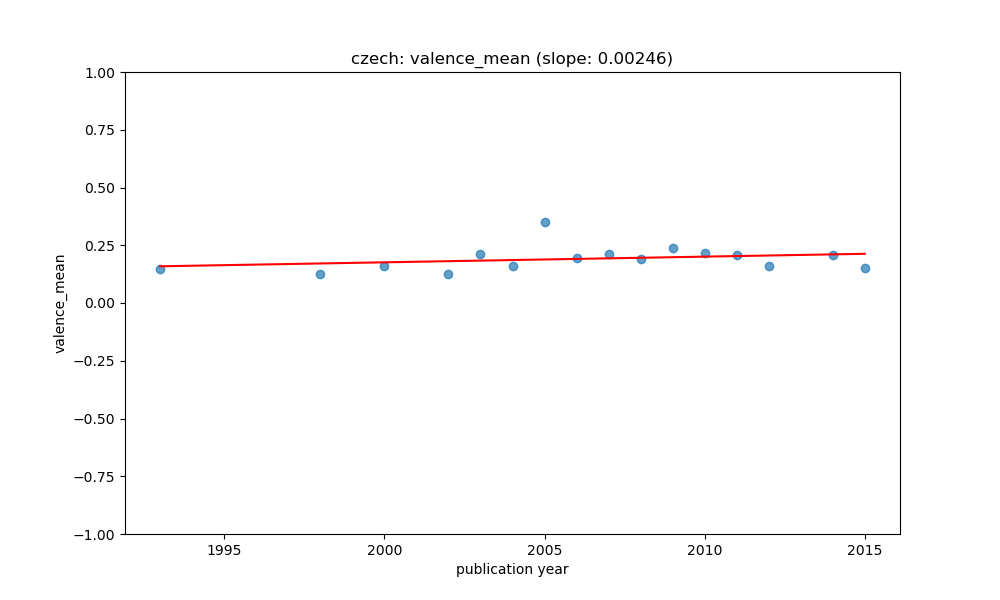

Values plotted in this chart, from the file beside it:
year, value, count, std, predicted
1993, 0.1473, 4, 0.02748, 0.1589
1998, 0.1271, 4, 0.1335, 0.1712
2000, 0.1587, 3, 0.1233, 0.1761
2002, 0.1248, 3, 0.04336, 0.181
2003, 0.2115, 7, 0.09849, 0.1835
2004, 0.1584, 5, 0.08443, 0.1859
2005, 0.349, 11, 0.1833, 0.1884
2006, 0.1969, 22, 0.07081, 0.1909
2007, 0.2109, 16, 0.1028, 0.1933
2008, 0.1921, 17, 0.1246, 0.1958
2009, 0.2365, 8, 0.2301, 0.1982
2010, 0.2178, 9, 0.1161, 0.2007
2011, 0.2056, 13, 0.1693, 0.2032
2012, 0.1604, 17, 0.0413, 0.2056
2014, 0.2076, 19, 0.05475, 0.2105
2015, 0.1515, 10, 0.1291, 0.213
